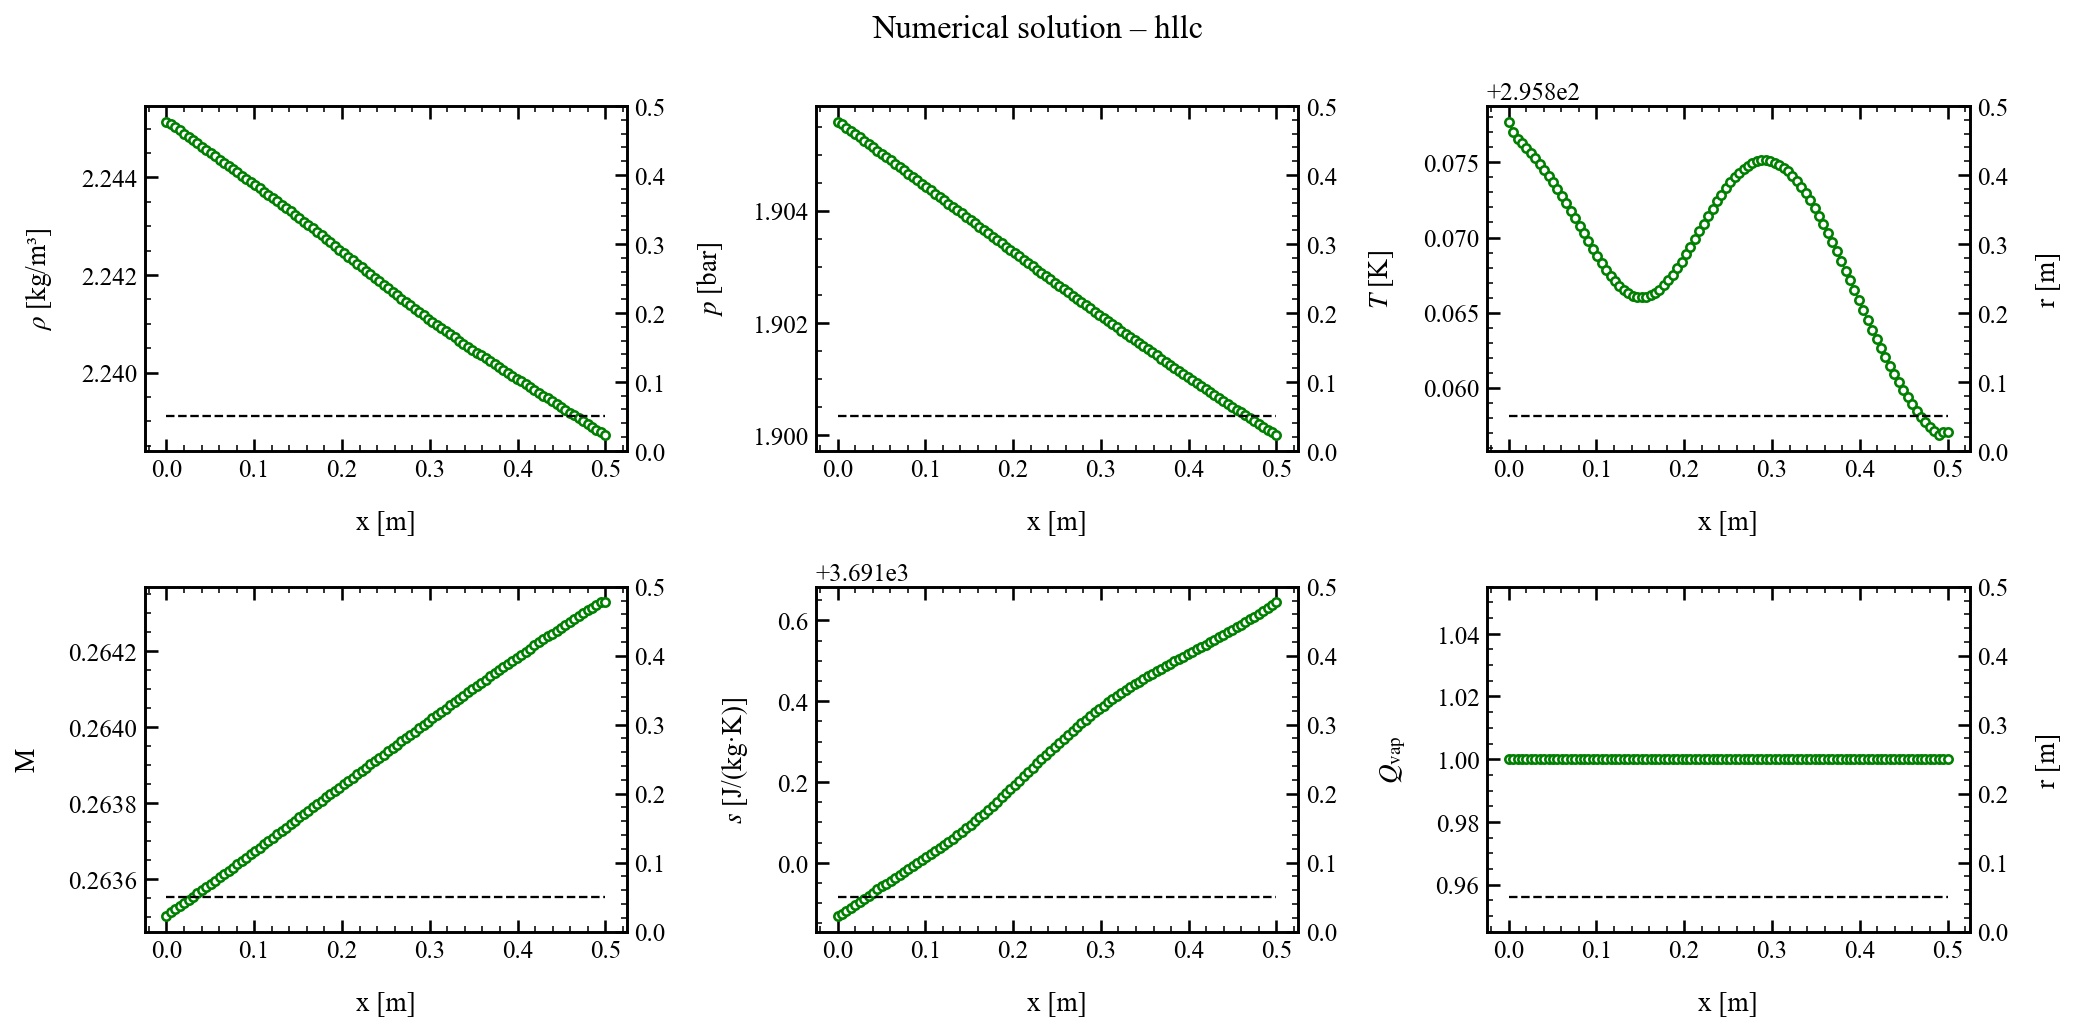

The file beside this chart, header and first rows:
x, rho, u, p, T, c, Ma, s, Qvap, Z
0.000000000000000000e+00, 2.245144308269455102e+00, 9.091557865718183962e+01, 1.905587158228757908e+05, 2.958777131243434724e+02, 3.450255273355613781e+02, 2.635039191426554739e-01, 3.690868373203546071e+03, 1.000000000000000000e+00, 9.993524763226969698e-01
5.050505050505050934e-03, 2.245093612759865742e+00, 9.091866960366431272e+01, 1.905539898732767906e+05, 2.958770548552136574e+02, 3.450251388780913544e+02, 2.635131744292663059e-01, 3.690873282864907651e+03, 1.000000000000000000e+00, 9.993524806570386332e-01
1.010101010101010187e-02, 2.245029222442311401e+00, 9.092176055014678582e+01, 1.905482264091639372e+05, 2.958765883664214016e+02, 3.450248610628904657e+02, 2.635223452305767156e-01, 3.690880415944194283e+03, 1.000000000000000000e+00, 9.993524918782208388e-01
1.515151515151515194e-02, 2.244963470921076176e+00, 9.092451946621555692e+01, 1.905424474657961400e+05, 2.958762763924814863e+02, 3.450246732508762761e+02, 2.635304849636130320e-01, 3.690888098951942993e+03, 1.000000000000000000e+00, 9.993525058787943172e-01
2.020202020202020374e-02, 2.244897033376897166e+00, 9.092728986720452156e+01, 1.905366033045561926e+05, 2.958759535272441212e+02, 3.450244790252458529e+02, 2.635386628916589480e-01, 3.690895843830969625e+03, 1.000000000000000000e+00, 9.993525199076414012e-01
2.525252525252525554e-02, 2.244830612448498464e+00, 9.093005617813359720e+01, 1.905307533933970844e+05, 2.958756195853512168e+02, 3.450242783403384692e+02, 2.635468339084198197e-01, 3.690903559956698700e+03, 1.000000000000000000e+00, 9.993525337607825909e-01
3.030303030303030387e-02, 2.244764233874639192e+00, 9.093283641327235500e+01, 1.905248950889370753e+05, 2.958752670911600262e+02, 3.450240668380984062e+02, 2.635550535549809337e-01, 3.690911225870197541e+03, 1.000000000000000000e+00, 9.993525473152466976e-01
3.535353535353535914e-02, 2.244697939669217046e+00, 9.093562954654633756e+01, 1.905190318781826063e+05, 2.958748959341248792e+02, 3.450238444577616974e+02, 2.635633189046990843e-01, 3.690918835918182594e+03, 1.000000000000000000e+00, 9.993525605573382320e-01
4.040404040404040747e-02, 2.244631732881093189e+00, 9.093843640958579044e+01, 1.905131637883465155e+05, 2.958745057443736073e+02, 3.450236109838536436e+02, 2.635716325334080401e-01, 3.690926388800243330e+03, 1.000000000000000000e+00, 9.993525734804656890e-01
4.545454545454545581e-02, 2.244565616454729629e+00, 9.094125675972661327e+01, 1.905072911841431633e+05, 2.958740967035192853e+02, 3.450233665225449045e+02, 2.635799936575722313e-01, 3.690933884583327199e+03, 1.000000000000000000e+00, 9.993525860866281363e-01
5.050505050505051108e-02, 2.244499589755694302e+00, 9.094409044651870033e+01, 1.905014142481424497e+05, 2.958736691756544133e+02, 3.450231112861270049e+02, 2.635884016798484830e-01, 3.690941324231506314e+03, 1.000000000000000000e+00, 9.993525983816584635e-01
5.555555555555555941e-02, 2.244433650085078558e+00, 9.094693724736610818e+01, 1.904955331929690146e+05, 2.958732238395185732e+02, 3.450228456702337780e+02, 2.635968556537020002e-01, 3.690948709734942895e+03, 1.000000000000000000e+00, 9.993526103768393121e-01
6.060606060606060774e-02, 2.244367792014114293e+00, 9.094979693257737097e+01, 1.904896482250031549e+05, 2.958727617266603147e+02, 3.450225702760390618e+02, 2.636053544549621930e-01, 3.690956044294815456e+03, 1.000000000000000000e+00, 9.993526220896968848e-01
6.565656565656566301e-02, 2.244302006532641336e+00, 9.095266925593908525e+01, 1.904837595567970129e+05, 2.958722843521372283e+02, 3.450222859864152269e+02, 2.636138966962853769e-01, 3.690963332749672645e+03, 1.000000000000000000e+00, 9.993526335462645793e-01
7.070707070707071829e-02, 2.244236280639860137e+00, 9.095555395814228916e+01, 1.904778674256831291e+05, 2.958717937748951954e+02, 3.450219940011305084e+02, 2.636224807101551493e-01, 3.690970581752919770e+03, 1.000000000000000000e+00, 9.993526447820852976e-01
7.575757575757575968e-02, 2.244170595819293901e+00, 9.095845076605407087e+01, 1.904719720607959607e+05, 2.958712927841575606e+02, 3.450216959454068615e+02, 2.636311044637799084e-01, 3.690977800457558715e+03, 1.000000000000000000e+00, 9.993526558456086173e-01
8.080808080808081495e-02, 2.244104929785377678e+00, 9.096135939272143389e+01, 1.904660737125271116e+05, 2.958707846836372823e+02, 3.450213937442338192e+02, 2.636397656550873991e-01, 3.690984999736685495e+03, 1.000000000000000000e+00, 9.993526667942835839e-01
8.585858585858587022e-02, 2.244039252715753552e+00, 9.096427953716580816e+01, 1.904601726354964194e+05, 2.958702737784474834e+02, 3.450210899060276120e+02, 2.636484614953291117e-01, 3.690992193867627520e+03, 1.000000000000000000e+00, 9.993526777032045727e-01
9.090909090909091161e-02, 2.243973533383685659e+00, 9.096721088422653168e+01, 1.904542690822144505e+05, 2.958697645682173061e+02, 3.450207870525342173e+02, 2.636571890677865126e-01, 3.690999397793435492e+03, 1.000000000000000000e+00, 9.993526886508976581e-01
9.595959595959596689e-02, 2.243907726276473280e+00, 9.097015310443713076e+01, 1.904483633448295877e+05, 2.958692634555077916e+02, 3.450204889141996318e+02, 2.636659445667290935e-01, 3.691006632878293203e+03, 1.000000000000000000e+00, 9.993526997493138442e-01
1.010101010101010222e-01, 2.243841799634435308e+00, 9.097310585388635218e+01, 1.904424556987210526e+05, 2.958687750431541303e+02, 3.450201981729408089e+02, 2.636747249454834408e-01, 3.691013914382258463e+03, 1.000000000000000000e+00, 9.993527110787039369e-01
1.060606060606060635e-01, 2.243775702307344133e+00, 9.097606877416940563e+01, 1.904365464413633163e+05, 2.958683064990460707e+02, 3.450199190051103528e+02, 2.636835259729508052e-01, 3.691021266268181535e+03, 1.000000000000000000e+00, 9.993527227644819488e-01
1.111111111111111188e-01, 2.243709382479231795e+00, 9.097904149230420501e+01, 1.904306358768108767e+05, 2.958678650933647987e+02, 3.450196556466736411e+02, 2.636923433297773123e-01, 3.691028712837412058e+03, 1.000000000000000000e+00, 9.993527349338299226e-01
1.161616161616161741e-01, 2.243642797665742705e+00, 9.098202362071671701e+01, 1.904247243155919423e+05, 2.958674568870660551e+02, 3.450194116291146429e+02, 2.637011731923061264e-01, 3.691036274263105497e+03, 1.000000000000000000e+00, 9.993527476925669895e-01
1.212121212121212155e-01, 2.243575894203717613e+00, 9.098501475727492505e+01, 1.904188120863316581e+05, 2.958670894276183958e+02, 3.450191913499874659e+02, 2.637100110323420399e-01, 3.691043975753885661e+03, 1.000000000000000000e+00, 9.993527611726583659e-01
1.262626262626262708e-01, 2.243508657579134979e+00, 9.098801448528347180e+01, 1.904128995326614822e+05, 2.958667651451637539e+02, 3.450189962254967213e+02, 2.637188545578392773e-01, 3.691051825066699166e+03, 1.000000000000000000e+00, 9.993527754157484067e-01
1.313131313131313260e-01, 2.243441002253904415e+00, 9.099102237369216084e+01, 1.904069869878721365e+05, 2.958664957947185030e+02, 3.450188331045345649e+02, 2.637276972823205390e-01, 3.691059861733416710e+03, 1.000000000000000000e+00, 9.993527906279694450e-01
1.363636363636363813e-01, 2.243372942880454968e+00, 9.099403797703300256e+01, 1.904010748114341986e+05, 2.958662800103837753e+02, 3.450187011917327595e+02, 2.637365385201715928e-01, 3.691068080558011843e+03, 1.000000000000000000e+00, 9.993528067839403395e-01
1.414141414141414366e-01, 2.243304374134530210e+00, 9.099706083590821493e+01, 1.903951633761190460e+05, 2.958661321842342318e+02, 3.450186088723746707e+02, 2.637453705274453997e-01, 3.691076529993878921e+03, 1.000000000000000000e+00, 9.993528241361346875e-01
1.464646464646464641e-01, 2.243235553271776705e+00, 9.100009047667418827e+01, 1.903892530485735915e+05, 2.958660191445832197e+02, 3.450185368209229750e+02, 2.637542067019619241e-01, 3.691085096507134494e+03, 1.000000000000000000e+00, 9.993528420982271676e-01
1.515151515151515194e-01, 2.243165923344423884e+00, 9.100312641272864767e+01, 1.903833442071211175e+05, 2.958660145642949715e+02, 3.450185279598309762e+02, 2.637630128180355471e-01, 3.691094030445632598e+03, 1.000000000000000000e+00, 9.993528619680718261e-01
1.565656565656565746e-01, 2.243095981850734333e+00, 9.100616814322143000e+01, 1.903774372655536281e+05, 2.958660537915818054e+02, 3.450185446231722608e+02, 2.637718162153224744e-01, 3.691103110986224692e+03, 1.000000000000000000e+00, 9.993528826040274371e-01
1.616161616161616299e-01, 2.243025610809740389e+00, 9.100921515523752703e+01, 1.903715326036582119e+05, 2.958661529235230319e+02, 3.450185961895323885e+02, 2.637806082349328229e-01, 3.691112392377963715e+03, 1.000000000000000000e+00, 9.993529042885855862e-01
1.666666666666666852e-01, 2.242954793496311439e+00, 9.101226692305014865e+01, 1.903656306416016887e+05, 2.958663147995031864e+02, 3.450186843135487607e+02, 2.637893860853614547e-01, 3.691121883654420344e+03, 1.000000000000000000e+00, 9.993529270702915523e-01
1.717171717171717404e-01, 2.242883550871829001e+00, 9.101532290900235012e+01, 1.903597317930683494e+05, 2.958665373195165671e+02, 3.450188077721364266e+02, 2.637981491406472534e-01, 3.691131577035816917e+03, 1.000000000000000000e+00, 9.993529509106106046e-01
1.767676767676767957e-01, 2.242811917550501466e+00, 9.101838256400753835e+01, 1.903538364915060811e+05, 2.958668166085177518e+02, 3.450189643080803421e+02, 2.638068975325478793e-01, 3.691141458666706058e+03, 1.000000000000000000e+00, 9.993529757396480973e-01
1.818181818181818232e-01, 2.242739935289296938e+00, 9.102144532818279288e+01, 1.903479451640875195e+05, 2.958671478582705276e+02, 3.450191511204753283e+02, 2.638156317774937865e-01, 3.691151511522682995e+03, 1.000000000000000000e+00, 9.993530014710831910e-01
1.868686868686868785e-01, 2.242667651156310615e+00, 9.102451063152432198e+01, 1.903420582460178994e+05, 2.958675255732559890e+02, 3.450193650080124144e+02, 2.638243526690464136e-01, 3.691161716226283261e+03, 1.000000000000000000e+00, 9.993530280064620852e-01
1.919191919191919338e-01, 2.242595116514871645e+00, 9.102757789465044880e+01, 1.903361761830134201e+05, 2.958679437042404174e+02, 3.450196024468039013e+02, 2.638330612205876946e-01, 3.691172051498195742e+03, 1.000000000000000000e+00, 9.993530552375454734e-01
1.969696969696969890e-01, 2.242522386176982518e+00, 9.103064652961008107e+01, 1.903302994244994188e+05, 2.958683957554615631e+02, 3.450198596528238113e+02, 2.638417586199520715e-01, 3.691182494532650708e+03, 1.000000000000000000e+00, 9.993530830482243443e-01
2.020202020202020443e-01, 2.242449517276971616e+00, 9.103371594075603923e+01, 1.903244284275061800e+05, 2.958688749332482075e+02, 3.450201326685050844e+02, 2.638504461657636413e-01, 3.691193021497742848e+03, 1.000000000000000000e+00, 9.993531113171286728e-01
2.070707070707070996e-01, 2.242376568408025239e+00, 9.103678552568463545e+01, 1.903185636323078652e+05, 2.958693742475454656e+02, 3.450204174218634421e+02, 2.638591252249634644e-01, 3.691203607918151192e+03, 1.000000000000000000e+00, 9.993531399195004772e-01
2.121212121212121271e-01, 2.242303599036008954e+00, 9.103985467624146111e+01, 1.903127055120674777e+05, 2.958698866099174438e+02, 3.450207097836479306e+02, 2.638677971920288523e-01, 3.691214228933720278e+03, 1.000000000000000000e+00, 9.993531687287544596e-01
2.171717171717171824e-01, 2.242230667062536931e+00, 9.104292277959378055e+01, 1.903068545177818160e+05, 2.958704051278828615e+02, 3.450210057387656093e+02, 2.638764633609798071e-01, 3.691224860385342708e+03, 1.000000000000000000e+00, 9.993531976218532620e-01
2.222222222222222376e-01, 2.242157831245875421e+00, 9.104598921936566569e+01, 1.903010111097997869e+05, 2.958709228000673761e+02, 3.450213012087091329e+02, 2.638851250644679292e-01, 3.691235477728970181e+03, 1.000000000000000000e+00, 9.993532264738280713e-01
2.272727272727272929e-01, 2.242085146415072394e+00, 9.104905337684273547e+01, 1.902951757508141163e+05, 2.958714331401809545e+02, 3.450215924150788283e+02, 2.638937833992314741e-01, 3.691246058171362165e+03, 1.000000000000000000e+00, 9.993532551687970278e-01
2.323232323232323482e-01, 2.242012665260762372e+00, 9.105211463223422186e+01, 1.902893488956812653e+05, 2.958719299362617221e+02, 3.450218757393050737e+02, 2.639024393370125177e-01, 3.691256579865541880e+03, 1.000000000000000000e+00, 9.993532835957587013e-01
2.373737373737374035e-01, 2.241940439814523511e+00, 9.105517236599855835e+01, 1.902835310033861315e+05, 2.958724070605522911e+02, 3.450221476118951500e+02, 2.639110938130955208e-01, 3.691267021245117121e+03, 1.000000000000000000e+00, 9.993533116451973619e-01
2.424242424242424310e-01, 2.241868516676332135e+00, 9.105822596023102733e+01, 1.902777225085907266e+05, 2.958728590821234548e+02, 3.450224048693122540e+02, 2.639197474573342639e-01, 3.691277363153864826e+03, 1.000000000000000000e+00, 9.993533392199750454e-01
2.474747474747474862e-01, 2.241796939542049394e+00, 9.106127480010169961e+01, 1.902719238668860635e+05, 2.958732809539097843e+02, 3.450226445716893977e+02, 2.639284007377110663e-01, 3.691287587711218293e+03, 1.000000000000000000e+00, 9.993533662296623099e-01
2.525252525252525415e-01, 2.241725748542324315e+00, 9.106431827535277534e+01, 1.902661355178352678e+05, 2.958736680817114575e+02, 3.450228640429874076e+02, 2.639370539339294663e-01, 3.691297678603261829e+03, 1.000000000000000000e+00, 9.993533925918755001e-01
2.575757575757576245e-01, 2.241654985967552971e+00, 9.106735578183294422e+01, 1.902603578825426521e+05, 2.958740155700028822e+02, 3.450230604316033123e+02, 2.639457074779671397e-01, 3.691307618517779702e+03, 1.000000000000000000e+00, 9.993534182189943715e-01
2.626262626262626521e-01, 2.241584667756809424e+00, 9.107038672310713423e+01, 1.902545913811836508e+05, 2.958743219719402191e+02, 3.450232328951127556e+02, 2.639543602873624106e-01, 3.691317401889361463e+03, 1.000000000000000000e+00, 9.993534430841805039e-01
2.676767676767676796e-01, 2.241514832777474542e+00, 9.107341051205492022e+01, 1.902488364329962060e+05, 2.958745828173509835e+02, 3.450233788297210253e+02, 2.639630126542881761e-01, 3.691327012857136197e+03, 1.000000000000000000e+00, 9.993534671073297515e-01
2.727272727272727626e-01, 2.241445519068496317e+00, 9.107642657254226037e+01, 1.902430934240952483e+05, 2.958747937159539561e+02, 3.450234956781427513e+02, 2.639716648674368948e-01, 3.691336435882450587e+03, 1.000000000000000000e+00, 9.993534902098665240e-01
2.777777777777777901e-01, 2.241376704306142109e+00, 9.107943434117541415e+01, 1.902373627447192557e+05, 2.958749581905387345e+02, 3.450235854931813719e+02, 2.639803137254667642e-01, 3.691345682370386839e+03, 1.000000000000000000e+00, 9.993535124526287117e-01
2.828282828282828731e-01, 2.241308491263272806e+00, 9.108243326880717916e+01, 1.902316447531927843e+05, 2.958750633049908743e+02, 3.450236407387843087e+02, 2.639889634048736000e-01, 3.691354707719034650e+03, 1.000000000000000000e+00, 9.993535336065735297e-01
2.878787878787879007e-01, 2.241240602865594678e+00, 9.108542282277228708e+01, 1.902259398061085085e+05, 2.958751459875986711e+02, 3.450236829294489098e+02, 2.639975959024169483e-01, 3.691363637155525339e+03, 1.000000000000000000e+00, 9.993535543211904404e-01
2.929292929292929282e-01, 2.241173617742751034e+00, 9.108840248759135250e+01, 1.902202482450275565e+05, 2.958751307620877355e+02, 3.450236680937593405e+02, 2.640062433712179191e-01, 3.691372213105915307e+03, 1.000000000000000000e+00, 9.993535732656797510e-01
2.979797979797980112e-01, 2.241107036421819743e+00, 9.109137176838882510e+01, 1.902145703619092819e+05, 2.958750836937084614e+02, 3.450236347210550889e+02, 2.640148749288854790e-01, 3.691380660128670570e+03, 1.000000000000000000e+00, 9.993535916030635846e-01
... 40 more rows
